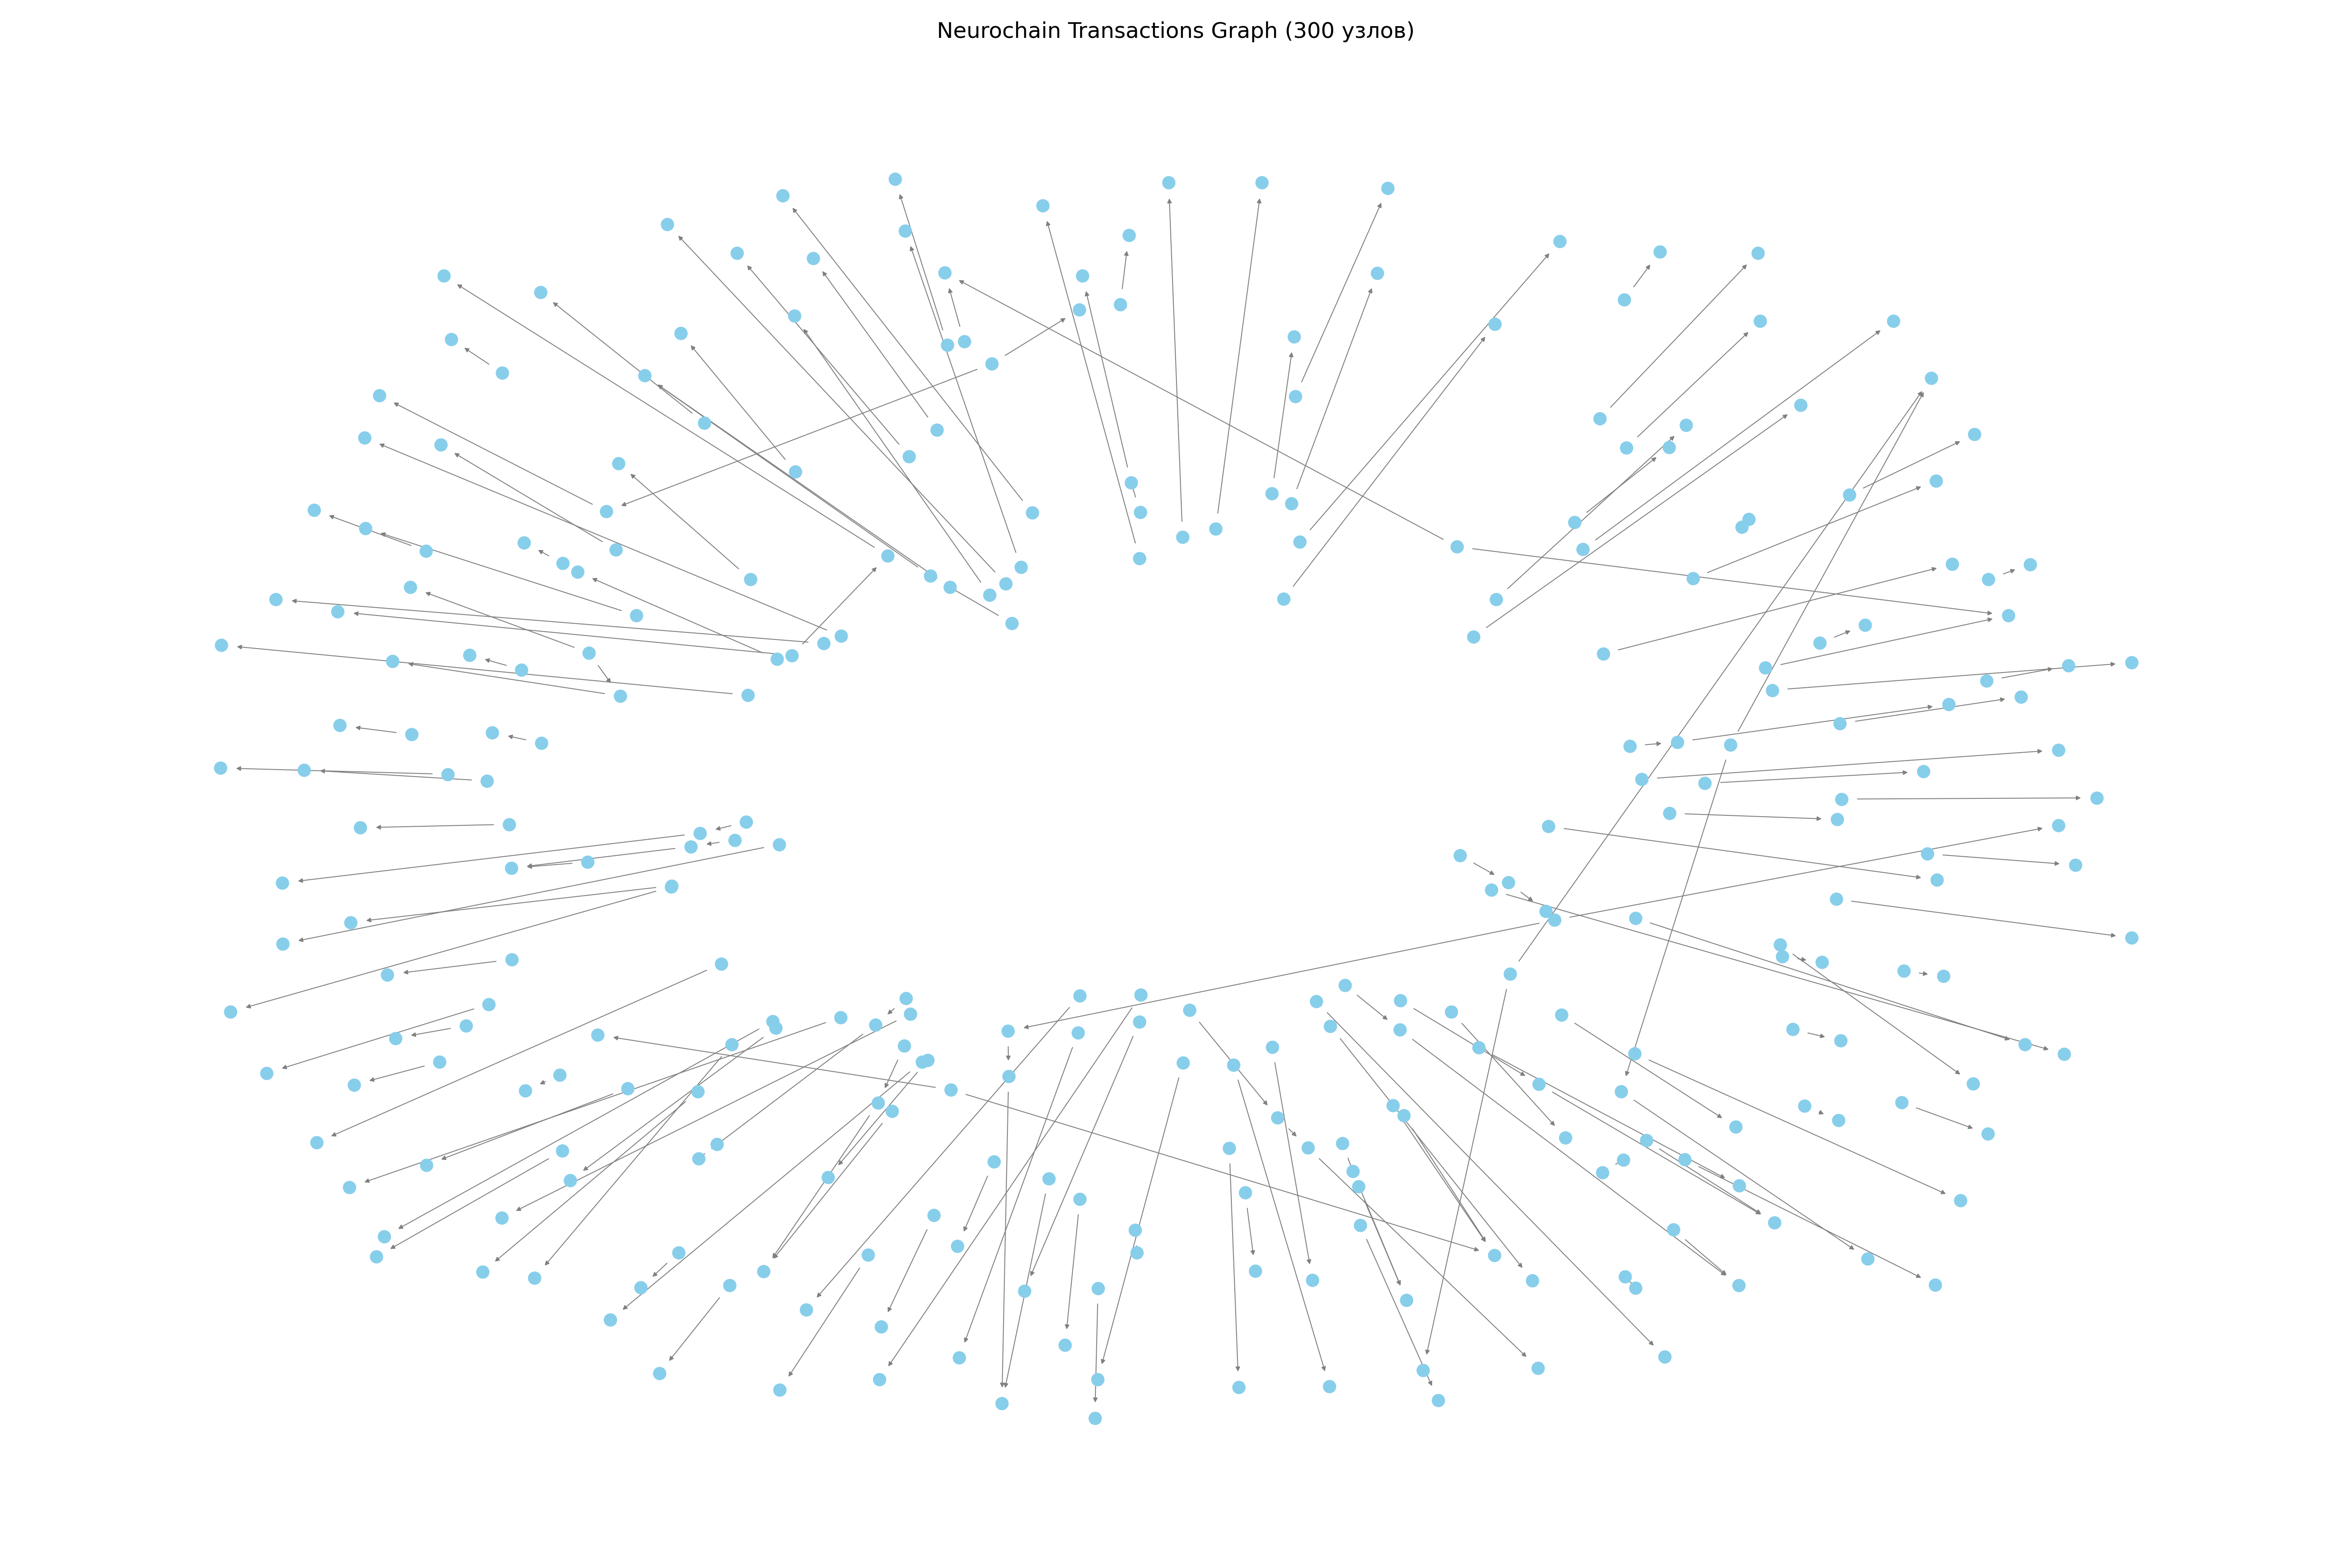

Data behind this chart, as committed beside it:
from, to, amount
wallet_860, wallet_2589, 447
wallet_699, wallet_3144, 395
wallet_2527, wallet_1834, 483
wallet_1225, wallet_2805, 591
wallet_1139, wallet_3757, 279
wallet_1589, wallet_3555, 61
wallet_1710, wallet_4299, 432
wallet_456, wallet_4273, 287
wallet_3837, wallet_1225, 220
wallet_2079, wallet_4793, 483
wallet_1080, wallet_142, 867
wallet_654, wallet_3784, 83
wallet_1731, wallet_4729, 952
wallet_4236, wallet_4893, 88
wallet_640, wallet_2710, 932
wallet_1505, wallet_1229, 66
wallet_313, wallet_3808, 514
wallet_203, wallet_1149, 103
wallet_34, wallet_218, 276
wallet_457, wallet_4702, 199
wallet_1760, wallet_2585, 613
wallet_838, wallet_647, 458
wallet_50, wallet_2403, 297
wallet_207, wallet_760, 483
wallet_1897, wallet_4250, 85
wallet_4203, wallet_922, 470
wallet_2052, wallet_3760, 439
wallet_3165, wallet_4579, 160
wallet_3689, wallet_1648, 645
wallet_877, wallet_3792, 311
wallet_4497, wallet_3400, 6
wallet_1610, wallet_1775, 481
wallet_1302, wallet_702, 385
wallet_4333, wallet_300, 800
wallet_2971, wallet_823, 458
wallet_4220, wallet_387, 572
wallet_2224, wallet_2118, 349
wallet_569, wallet_1629, 61
wallet_4734, wallet_754, 358
wallet_694, wallet_1525, 134
wallet_1095, wallet_901, 400
wallet_3834, wallet_1866, 5
wallet_2537, wallet_3683, 294
wallet_852, wallet_957, 765
wallet_4293, wallet_2066, 574
wallet_4692, wallet_4638, 531
wallet_2544, wallet_4278, 317
wallet_2211, wallet_3743, 410
wallet_2468, wallet_972, 443
wallet_1419, wallet_3964, 424
wallet_3797, wallet_3665, 546
wallet_28, wallet_649, 485
wallet_2921, wallet_3981, 315
wallet_859, wallet_499, 613
wallet_1063, wallet_4502, 174
wallet_2276, wallet_987, 163
wallet_4257, wallet_2773, 716
wallet_1904, wallet_3776, 377
wallet_1830, wallet_2809, 169
wallet_2406, wallet_1457, 548
... 7,892 more rows
